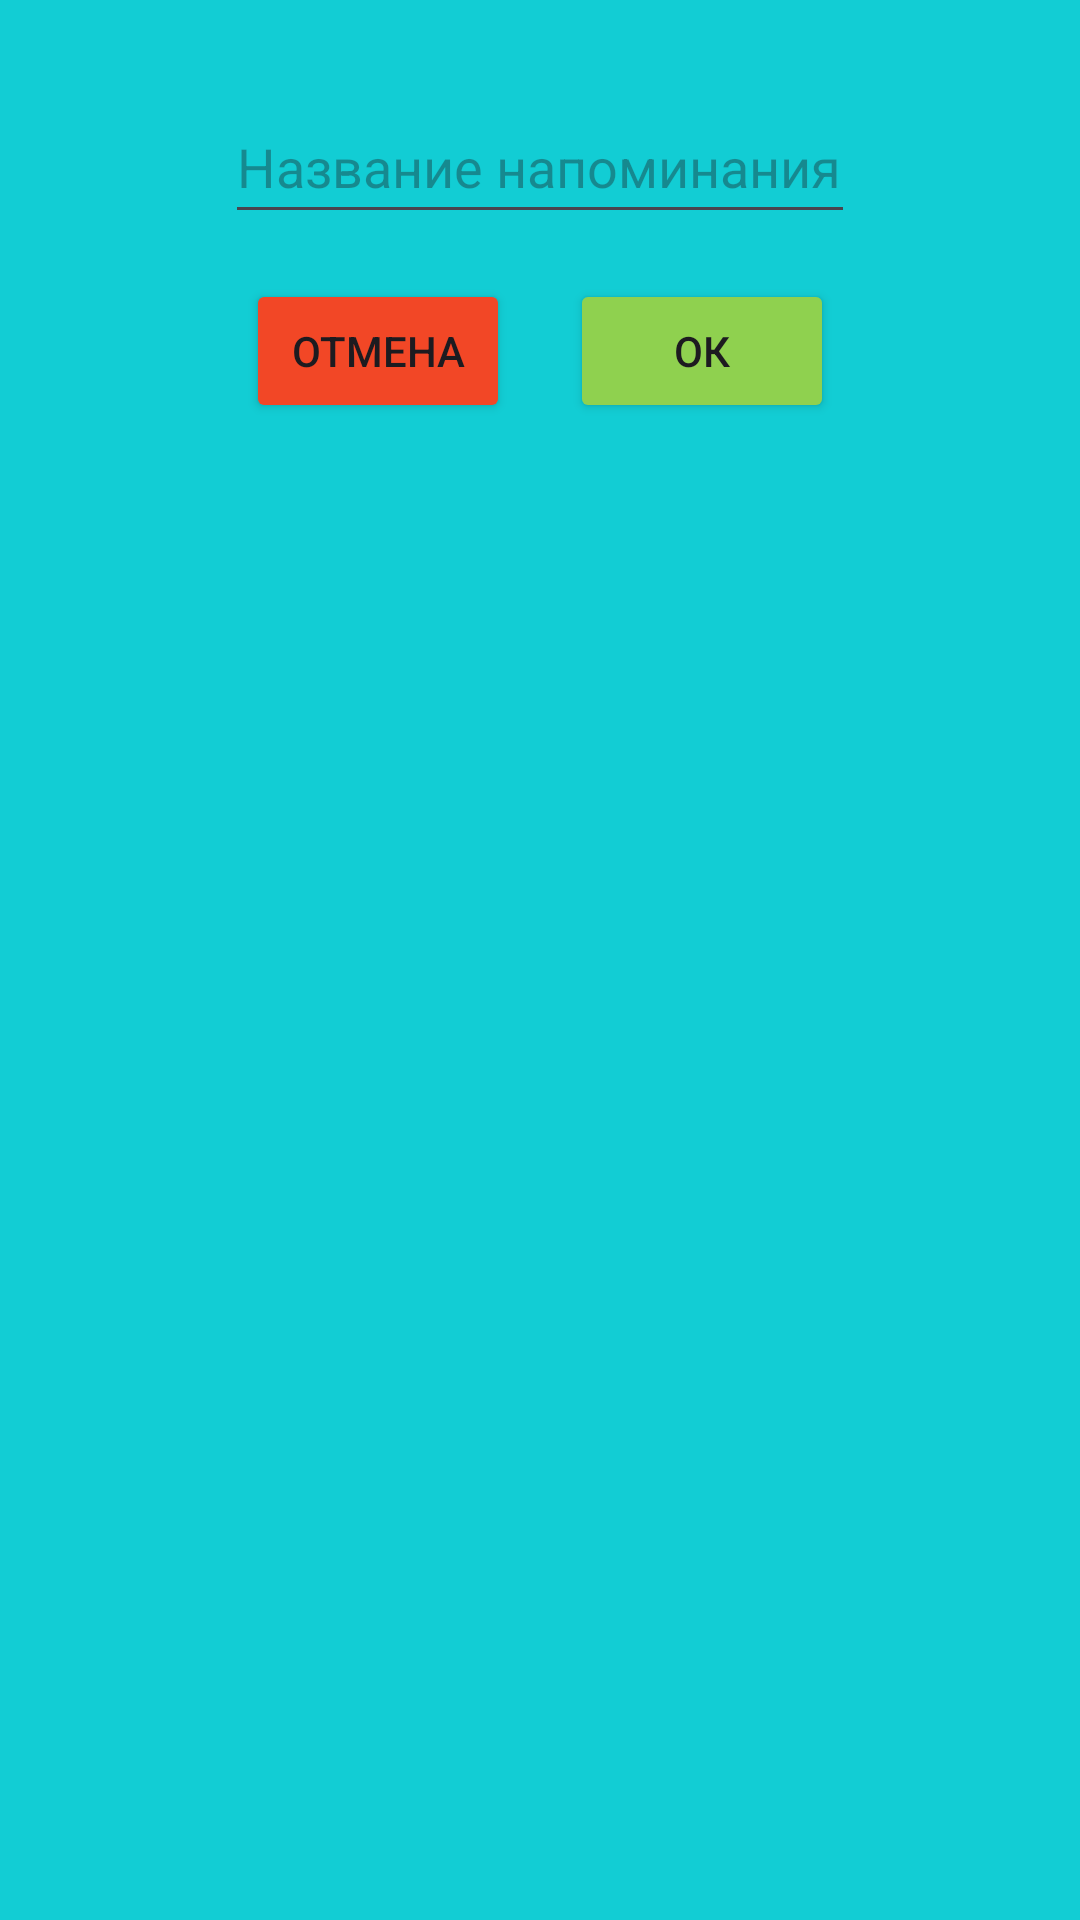

Write the Android layout XML for this screen, with the resource values it uses.
<!-- AndroidManifest.xml: application theme Theme.IntervalReminder -->
<!-- res/layout/fragment_dialog.xml -->
<?xml version="1.0" encoding="utf-8"?>
<androidx.constraintlayout.widget.ConstraintLayout xmlns:android="http://schemas.android.com/apk/res/android"
    xmlns:app="http://schemas.android.com/apk/res-auto"
    xmlns:tools="http://schemas.android.com/tools"
    android:layout_width="match_parent"
    android:layout_height="match_parent"
    android:background="#12CDD4">


    <EditText
        android:id="@+id/editText"
        android:layout_width="wrap_content"
        android:layout_height="wrap_content"
        android:minHeight="48dp"
        android:ems="10"
        android:inputType="text"
        android:hint="Название напоминания"
        app:layout_constraintEnd_toEndOf="parent"
        app:layout_constraintStart_toStartOf="parent"
        app:layout_constraintTop_toTopOf="parent"
        android:layout_marginTop="30dp"
        android:layout_marginHorizontal="15dp"/>

    <LinearLayout
        android:layout_width="wrap_content"
        android:layout_height="wrap_content"
        android:gravity="center"
        android:orientation="horizontal"
        app:layout_constraintEnd_toEndOf="parent"
        app:layout_constraintStart_toStartOf="parent"
        app:layout_constraintTop_toBottomOf="@+id/editText"
        android:layout_marginTop="15dp"
        android:layout_marginBottom="50dp">

        <Button
            android:id="@+id/bCancel"
            android:layout_width="wrap_content"
            android:layout_height="wrap_content"
            android:layout_marginRight="20dp"
            android:backgroundTint="#F24726"
            android:text="Отмена"
            app:strokeColor="#000000"
            app:strokeWidth="2sp" />

        <Button
            android:id="@+id/bOk"
            android:layout_width="wrap_content"
            android:layout_height="wrap_content"
            android:backgroundTint="#8FD14F"
            android:text="Ок"
            app:strokeColor="#000000"
            app:strokeWidth="2sp" />

    </LinearLayout>


</androidx.constraintlayout.widget.ConstraintLayout>
<!-- resources referenced by this layout -->
<resources>
  <style name="Theme.IntervalReminder" parent="Base.Theme.IntervalReminder" />
  <style name="Base.Theme.IntervalReminder" parent="Theme.Material3.DayNight.NoActionBar">
          
          
      </style>
</resources>
